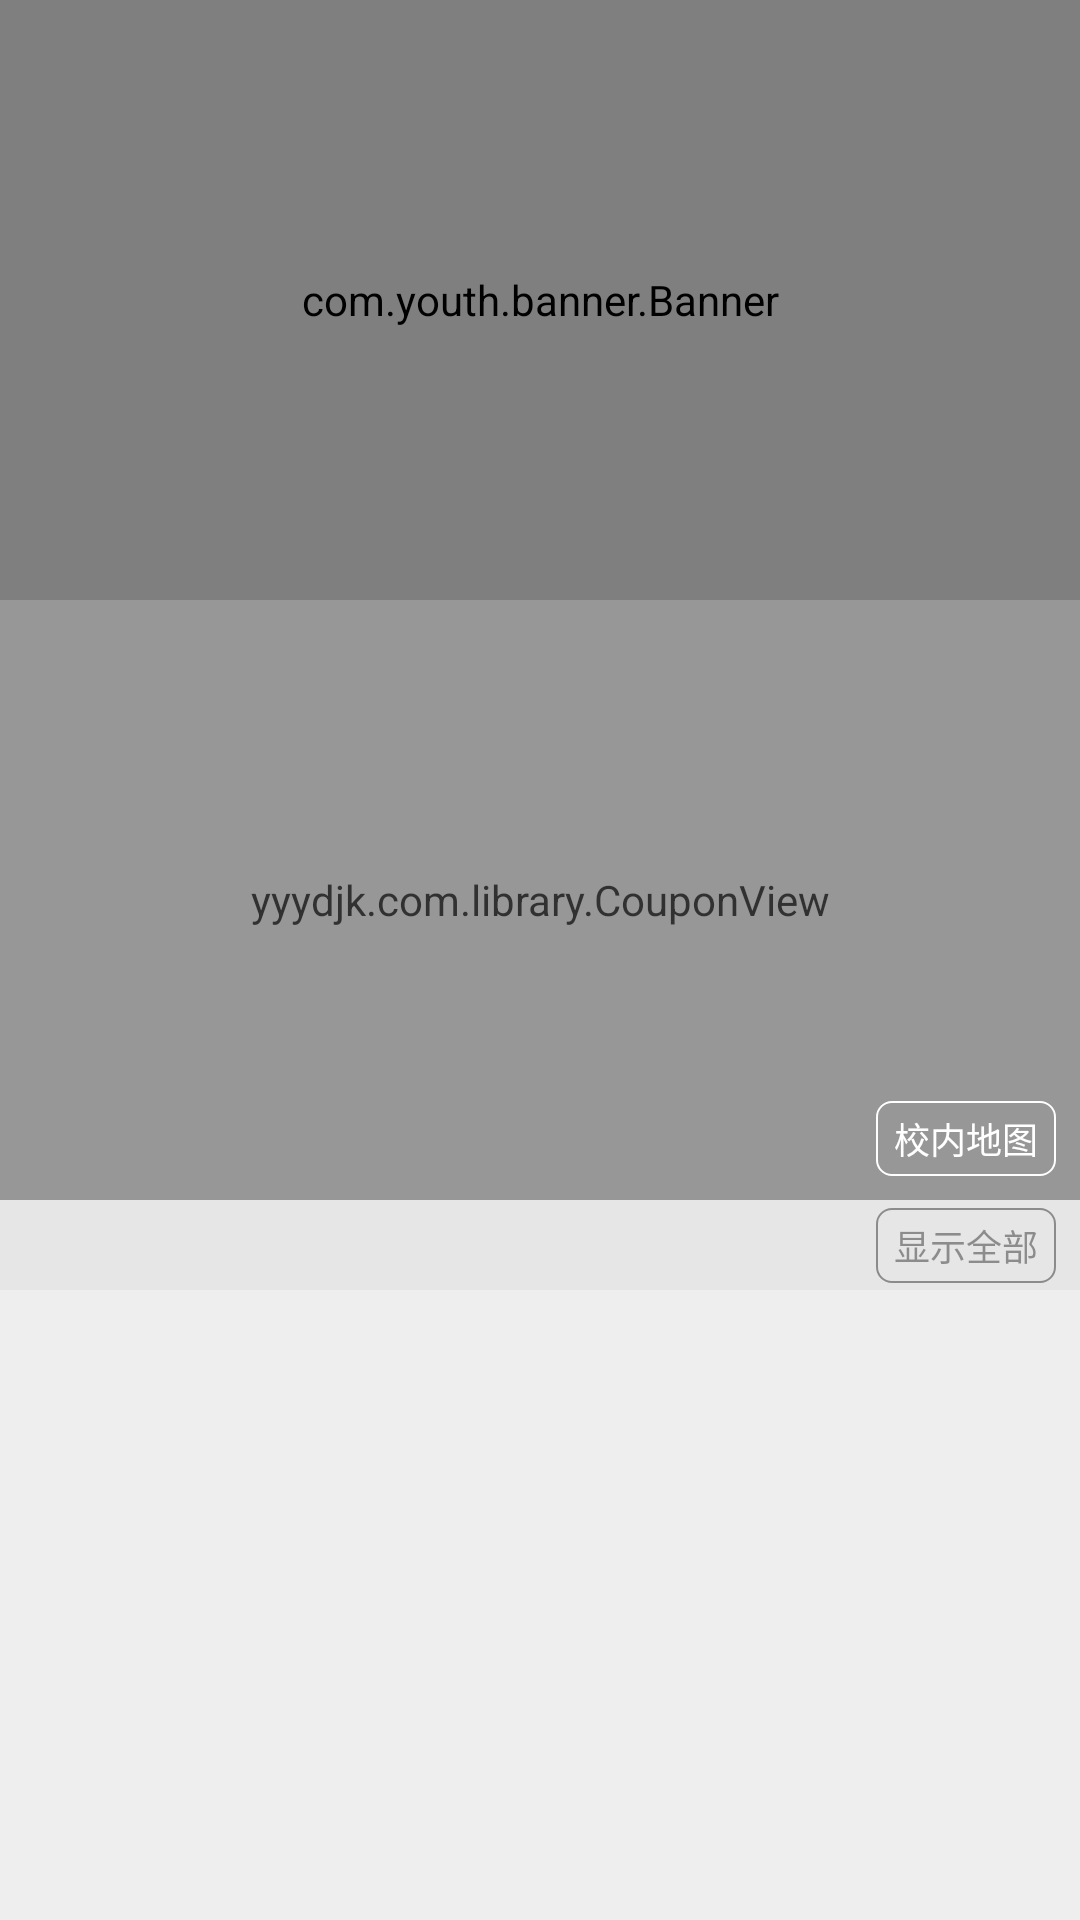

Layout XML and referenced resources for this Android screen:
<!-- AndroidManifest.xml: application theme AppTheme -->
<!-- res/layout/fragment_home.xml -->
<?xml version="1.0" encoding="utf-8"?>
<FrameLayout xmlns:android="http://schemas.android.com/apk/res/android"
             xmlns:app="http://schemas.android.com/apk/res-auto" xmlns:tools="http://schemas.android.com/tools"
             android:layout_width="match_parent"
             android:layout_height="match_parent"
             tools:context=".main.HomeFragment">

    <android.support.constraint.ConstraintLayout
            android:layout_width="match_parent"
            android:layout_height="match_parent">

        <com.youth.banner.Banner
                android:id="@+id/homeBanner"
                android:layout_width="match_parent"
                android:layout_height="200dp"
                app:layout_constraintTop_toTopOf="parent"
                app:layout_constraintStart_toStartOf="parent"
                app:layout_constraintEnd_toEndOf="parent"/>

        <yyydjk.com.library.CouponView
                android:background="@color/home_bg"
                android:alpha="0.8"
                app:cv_dash_line_color="@color/white"
                app:cv_semicircle_color="@color/light_white"
                app:cv_is_dash_line_top="true"
                app:cv_is_dash_line_left="false"
                app:cv_is_dash_line_right="false"
                app:cv_is_dash_line_bottom="false"
                app:cv_is_semicircle_top="true"
                app:cv_is_semicircle_bottom="true"
                app:cv_is_semicircle_left="false"
                app:cv_is_semicircle_right="false"
                app:cv_semicircle_gap="5dp"
                app:cv_semicircle_radius="3dp"
                android:layout_width="match_parent"
                android:layout_height="200dp"
                app:cv_dash_line_margin_top="30dp"
                tools:layout_editor_absoluteX="0dp"
                app:layout_constraintTop_toBottomOf="@+id/homeBanner" android:id="@+id/couponView"/>


        <TextView
                android:id="@+id/homeSchoolName"
                android:textSize="12sp"
                android:layout_height="30dp"
                android:gravity="center_vertical"
                android:layout_width="wrap_content"
                app:layout_constraintTop_toTopOf="@+id/couponView"
                app:layout_constraintStart_toStartOf="@+id/couponView" android:layout_marginStart="15dp"/>

        <TextView
                android:id="@+id/homeSchoolAddress"
                android:textSize="12sp"
                android:layout_height="30dp"
                android:layout_width="0dp"
                android:gravity="center_vertical"
                app:layout_constraintEnd_toEndOf="@+id/couponView"
                app:layout_constraintTop_toTopOf="@+id/couponView" android:layout_marginEnd="15dp"/>

        <TextView
                android:id="@+id/homeSchoolIntro"
                android:textSize="14sp"
                android:layout_width="0dp"
                android:layout_height="0dp"
                app:layout_constraintStart_toStartOf="parent"
                android:layout_marginStart="15dp" app:layout_constraintEnd_toEndOf="@+id/couponView"
                android:layout_marginEnd="15dp" android:layout_marginTop="4dp"
                app:layout_constraintTop_toBottomOf="@+id/homeSchoolName" android:layout_marginBottom="8dp"
                app:layout_constraintBottom_toBottomOf="@+id/couponView"/>

        <TextView
                android:id="@+id/showHomeMap"
                android:text="@string/home_map"
                android:textColor="@drawable/home_map"
                android:background="@drawable/home_map_bg"
                android:gravity="center"
                android:clickable="true"
                android:textSize="12sp"
                android:layout_width="60dp"
                android:layout_height="25dp"
                android:layout_marginEnd="8dp" app:layout_constraintEnd_toEndOf="parent"
                android:layout_marginBottom="8dp" app:layout_constraintBottom_toBottomOf="@+id/couponView"/>

        <ImageView
                android:id="@+id/homeLine1"
                android:background="@color/light_white"
                android:layout_width="match_parent"
                android:layout_height="30dp"
                app:layout_constraintTop_toBottomOf="@+id/couponView"
                app:layout_constraintEnd_toEndOf="parent" app:layout_constraintStart_toStartOf="parent"/>

        <TextView
                android:id="@+id/yourGuideTime"
                android:textSize="12sp"
                android:layout_width="0dp"
                android:layout_height="0dp"
                android:gravity="center"
                android:textColor="@drawable/default_text_select"
                app:layout_constraintStart_toStartOf="@+id/homeLine1" android:layout_marginEnd="8dp"
                app:layout_constraintEnd_toEndOf="@+id/homeLine1"
                app:layout_constraintTop_toTopOf="@+id/homeLine1"
                app:layout_constraintBottom_toBottomOf="@+id/homeLine1"/>

        <ImageView
                android:background="@color/more_light_white"
                android:layout_width="0dp"
                android:layout_height="0dp" android:id="@+id/guideTimeBG"
                app:layout_constraintStart_toStartOf="parent"
                app:layout_constraintEnd_toEndOf="parent"
                app:layout_constraintTop_toBottomOf="@+id/yourGuideTime"
                app:layout_constraintBottom_toBottomOf="parent"/>

        <TextView
                android:id="@+id/showHomeTime"
                android:text="@string/show_all_guide_time"
                android:textColor="@drawable/default_text_select"
                android:background="@drawable/home_time_bg"
                android:gravity="center"
                android:clickable="true"
                android:textSize="12sp"
                android:layout_width="60dp"
                android:layout_height="25dp"
                android:layout_marginEnd="8dp" app:layout_constraintEnd_toEndOf="@+id/homeLine1"
                android:layout_marginTop="8dp" app:layout_constraintTop_toTopOf="@+id/homeLine1"
                android:layout_marginBottom="8dp" app:layout_constraintBottom_toTopOf="@+id/recyclerHomeGuideTime"/>

        <android.support.v7.widget.RecyclerView
                android:id="@+id/recyclerHomeGuideTime"
                android:layout_width="0dp"
                android:layout_height="0dp"
                app:layout_constraintStart_toStartOf="@+id/guideTimeBG"
                app:layout_constraintEnd_toEndOf="@+id/guideTimeBG"
                app:layout_constraintTop_toBottomOf="@+id/homeLine1"
                app:layout_constraintBottom_toBottomOf="@+id/guideTimeBG"/>

    </android.support.constraint.ConstraintLayout>
</FrameLayout>
<!-- resources referenced by this layout -->
<resources>
  <color name="home_bg">#fbb040</color>
  <color name="light_white">#e6e6e6</color>
  <color name="more_light_white">#eeeeee</color>
  <color name="white">#FFFFFF</color>
  <!-- drawable default_text_select (drawable) -->
  <?xml version="1.0" encoding="utf-8"?>
  <selector xmlns:android="http://schemas.android.com/apk/res/android">
      <item android:state_pressed="false" android:color="@color/default_text_view_color"/>
      <item android:state_pressed="true" android:color="@color/colorPrimary"/>
  </selector>
  <!-- drawable home_map (drawable) -->
  <?xml version="1.0" encoding="utf-8"?>
  <selector xmlns:android="http://schemas.android.com/apk/res/android">
      <item android:state_pressed="false" android:color="@color/white"/>
      <item android:state_pressed="true" android:color="@color/colorPrimaryDark"/>
  </selector>
  <!-- drawable home_map_bg (drawable) -->
  <?xml version="1.0" encoding="utf-8"?>
  <shape xmlns:android="http://schemas.android.com/apk/res/android"
         android:shape="rectangle">
  
      <corners android:radius="5dp"/>
  
      <stroke android:color="@color/white"
              android:width="0.5dp"/>
  </shape>
  <!-- drawable home_time_bg (drawable) -->
  <?xml version="1.0" encoding="utf-8"?>
  <shape xmlns:android="http://schemas.android.com/apk/res/android"
         android:shape="rectangle">
  
      <corners android:radius="5dp"/>
  
      <stroke android:color="@color/default_text_view_color"
              android:width="0.5dp"/>
  </shape>
  <string name="home_map">校内地图</string>
  <string name="show_all_guide_time">显示全部</string>
  <style name="AppTheme" parent="Theme.AppCompat.Light.DarkActionBar">
          
          <item name="colorPrimary">@color/colorPrimary</item>
          <item name="colorPrimaryDark">@color/colorPrimaryDark</item>
          <item name="colorAccent">@color/colorAccent</item>
      </style>
  <color name="default_text_view_color">#80323232</color>
  <color name="colorPrimary">#FFFFFF</color>
  <color name="colorPrimaryDark">#C9C4C4</color>
  <color name="colorAccent">#C9C4C4</color>
</resources>
